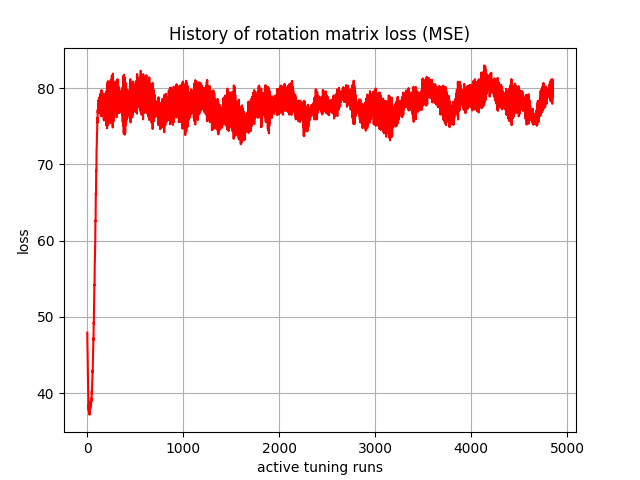

The data file committed next to this chart (first rows):
, 0
0, 47.93
1, 46.4
2, 45.99
3, 45.61
4, 44.38
5, 42.94
6, 42.25
7, 42.06
8, 41.22
9, 39.7
10, 38.97
11, 39.42
12, 38.55
13, 37.89
14, 38.47
15, 38.38
16, 37.62
17, 37.91
18, 38.67
19, 38.15
20, 37.22
21, 38.02
22, 38.63
23, 38.22
24, 37.19
25, 38.03
26, 38.87
27, 37.69
28, 37.45
29, 38.52
30, 38.3
31, 37.99
32, 38.11
33, 38.26
34, 38.52
35, 38.22
36, 38.7
37, 38.51
38, 38.8
39, 38.33
40, 38.95
41, 38.85
42, 39.29
43, 39
44, 38.98
45, 39.64
46, 40.1
47, 40.28
48, 39.91
49, 40.11
50, 40.88
51, 41.3
52, 41.6
53, 41.66
54, 42.43
55, 42.95
56, 42.72
57, 43.21
58, 44.23
59, 44.42
... 4,790 more rows
